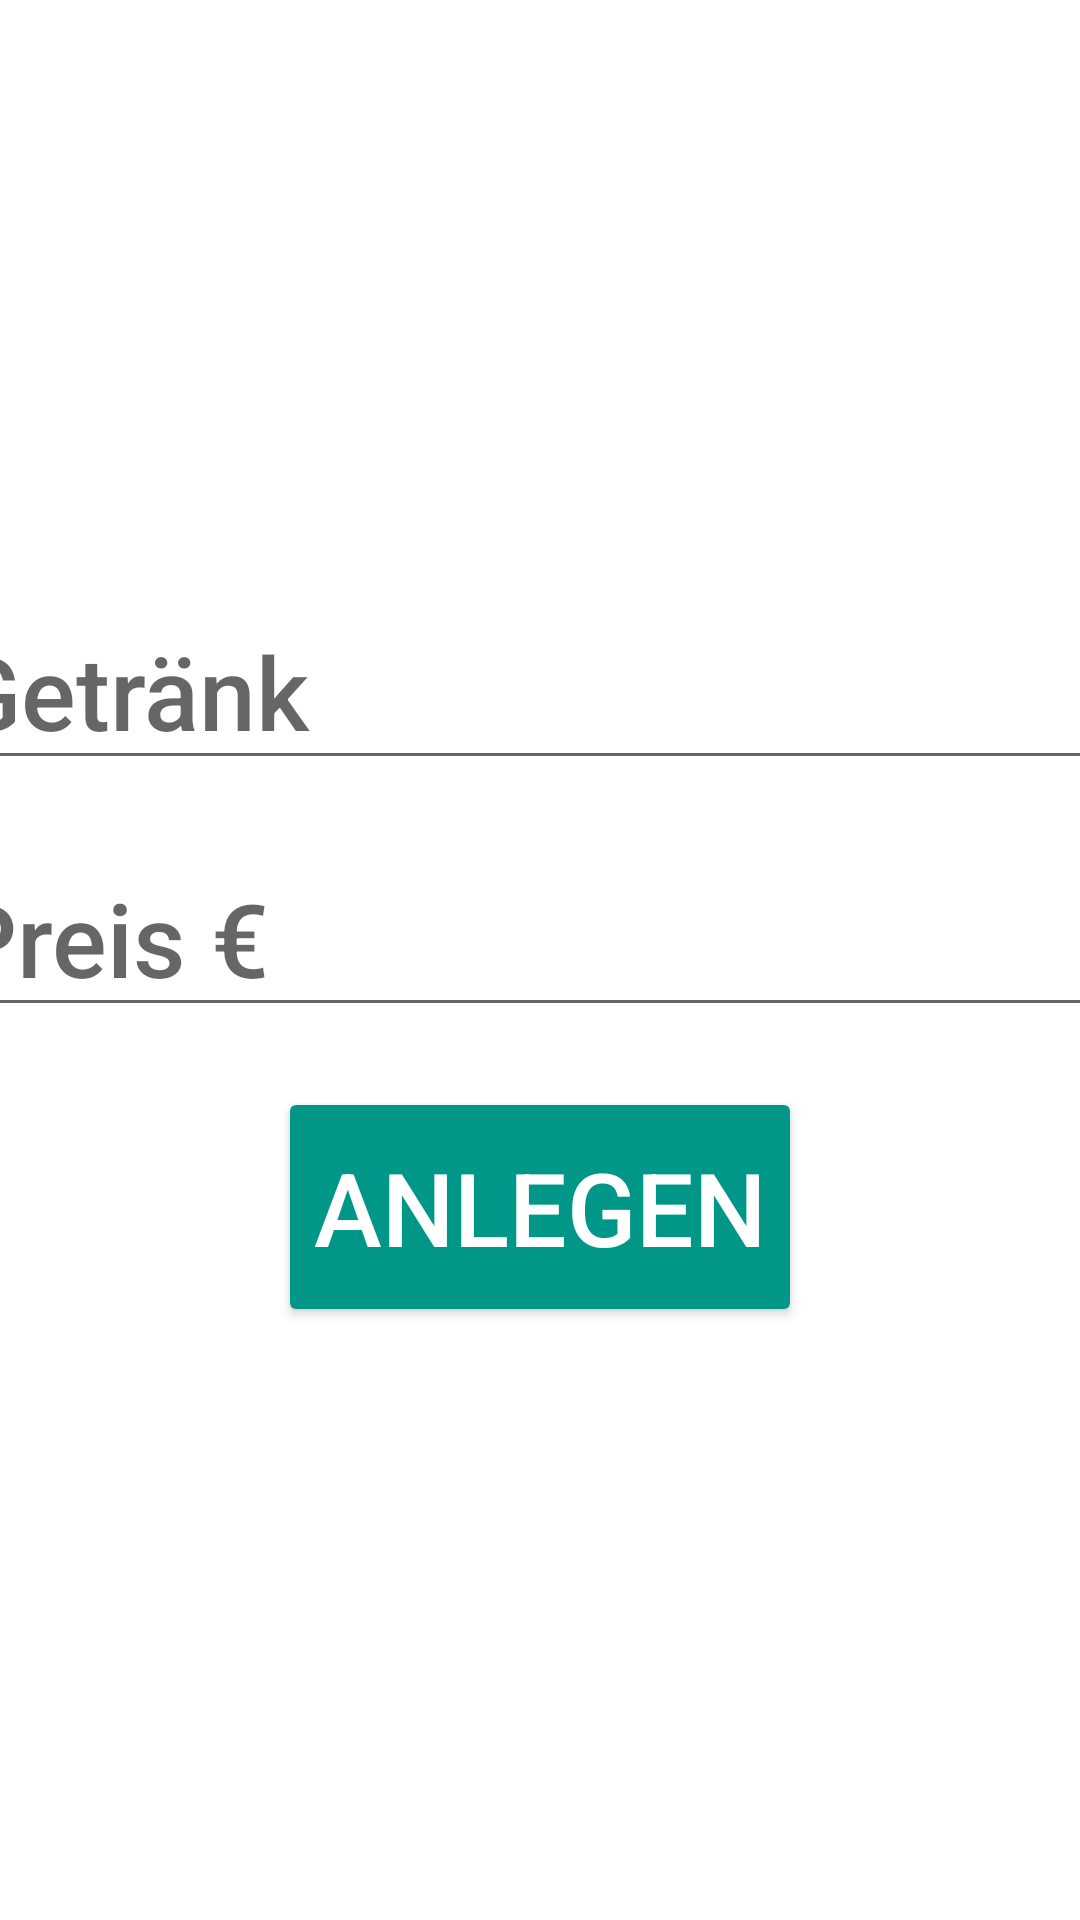

Write the Android layout XML for this screen, with the resource values it uses.
<!-- AndroidManifest.xml: application theme Theme.Kasse -->
<!-- res/layout/add_drink.xml -->
<?xml version="1.0" encoding="utf-8"?>
<androidx.constraintlayout.widget.ConstraintLayout xmlns:android="http://schemas.android.com/apk/res/android"
    xmlns:app="http://schemas.android.com/apk/res-auto"
    xmlns:tools="http://schemas.android.com/tools"
    android:layout_width="match_parent"
    android:layout_height="match_parent"
    tools:context=".MainActivity">

    <LinearLayout
        android:id="@+id/layoutAddDrink"
        android:layout_width="match_parent"
        android:layout_height="match_parent"
        android:gravity="center"
        android:orientation="vertical"
        app:layout_constraintBottom_toBottomOf="parent"
        app:layout_constraintEnd_toEndOf="parent"
        app:layout_constraintStart_toStartOf="parent"
        app:layout_constraintTop_toTopOf="parent">

        <EditText
            android:id="@+id/tfDrinkName"
            android:layout_width="400dp"
            android:layout_height="wrap_content"
            android:layout_margin="10dp"
            android:autofillHints="no"
            android:ems="10"
            android:fontFamily="sans-serif-medium"
            android:hint="@string/drink"
            android:inputType="textPersonName|textCapWords"
            android:textSize="34sp"
            tools:ignore="TextContrastCheck" />

        <EditText
            android:id="@+id/tfPrice"
            android:layout_width="400dp"
            android:layout_height="wrap_content"
            android:layout_margin="10dp"
            android:ems="10"
            android:fontFamily="sans-serif-medium"
            android:hint="@string/price"
            android:inputType="numberDecimal"
            android:textSize="34sp"
            tools:ignore="TextContrastCheck"
            android:importantForAutofill="no" />

        <Button
            android:id="@+id/btnAddDrink2"
            android:layout_width="wrap_content"
            android:layout_height="80dp"
            android:layout_margin="10dp"
            android:text="@string/anlegen"
            android:textColor="#FFFFFF"
            android:textSize="34sp"
            app:backgroundTint="@color/buttongreen" />
    </LinearLayout>

</androidx.constraintlayout.widget.ConstraintLayout>
<!-- resources referenced by this layout -->
<resources>
  <color name="buttongreen">#009688</color>
  <string name="anlegen">Anlegen</string>
  <string name="drink">Getränk</string>
  <string name="price">Preis €</string>
  <style name="Theme.Kasse" parent="Theme.MaterialComponents.DayNight.DarkActionBar">
          
          <item name="colorPrimary">@color/green_200</item>
          <item name="colorPrimaryVariant">@color/green_200</item>
          <item name="colorOnPrimary">@color/white</item>
          
          <item name="colorSecondary">@color/teal_200</item>
          <item name="colorSecondaryVariant">@color/teal_700</item>
          <item name="colorOnSecondary">@color/black</item>
          
          <item name="android:statusBarColor" tools:targetApi="l">?attr/colorPrimaryVariant</item>
          
          <item name="buttonStyle">@style/buttonsNames</item>
      </style>
  <color name="green_200">#009688</color>
  <color name="white">#FFFFFFFF</color>
  <color name="teal_200">#FF03DAC5</color>
  <color name="teal_700">#FF018786</color>
  <color name="black">#FF000000</color>
  <style name="buttonsNames" parent="Base.Widget.AppCompat.Button">
          <item name="android:layout_width">220dp</item>
          <item name="android:layout_height">220dp</item>
      </style>
</resources>
